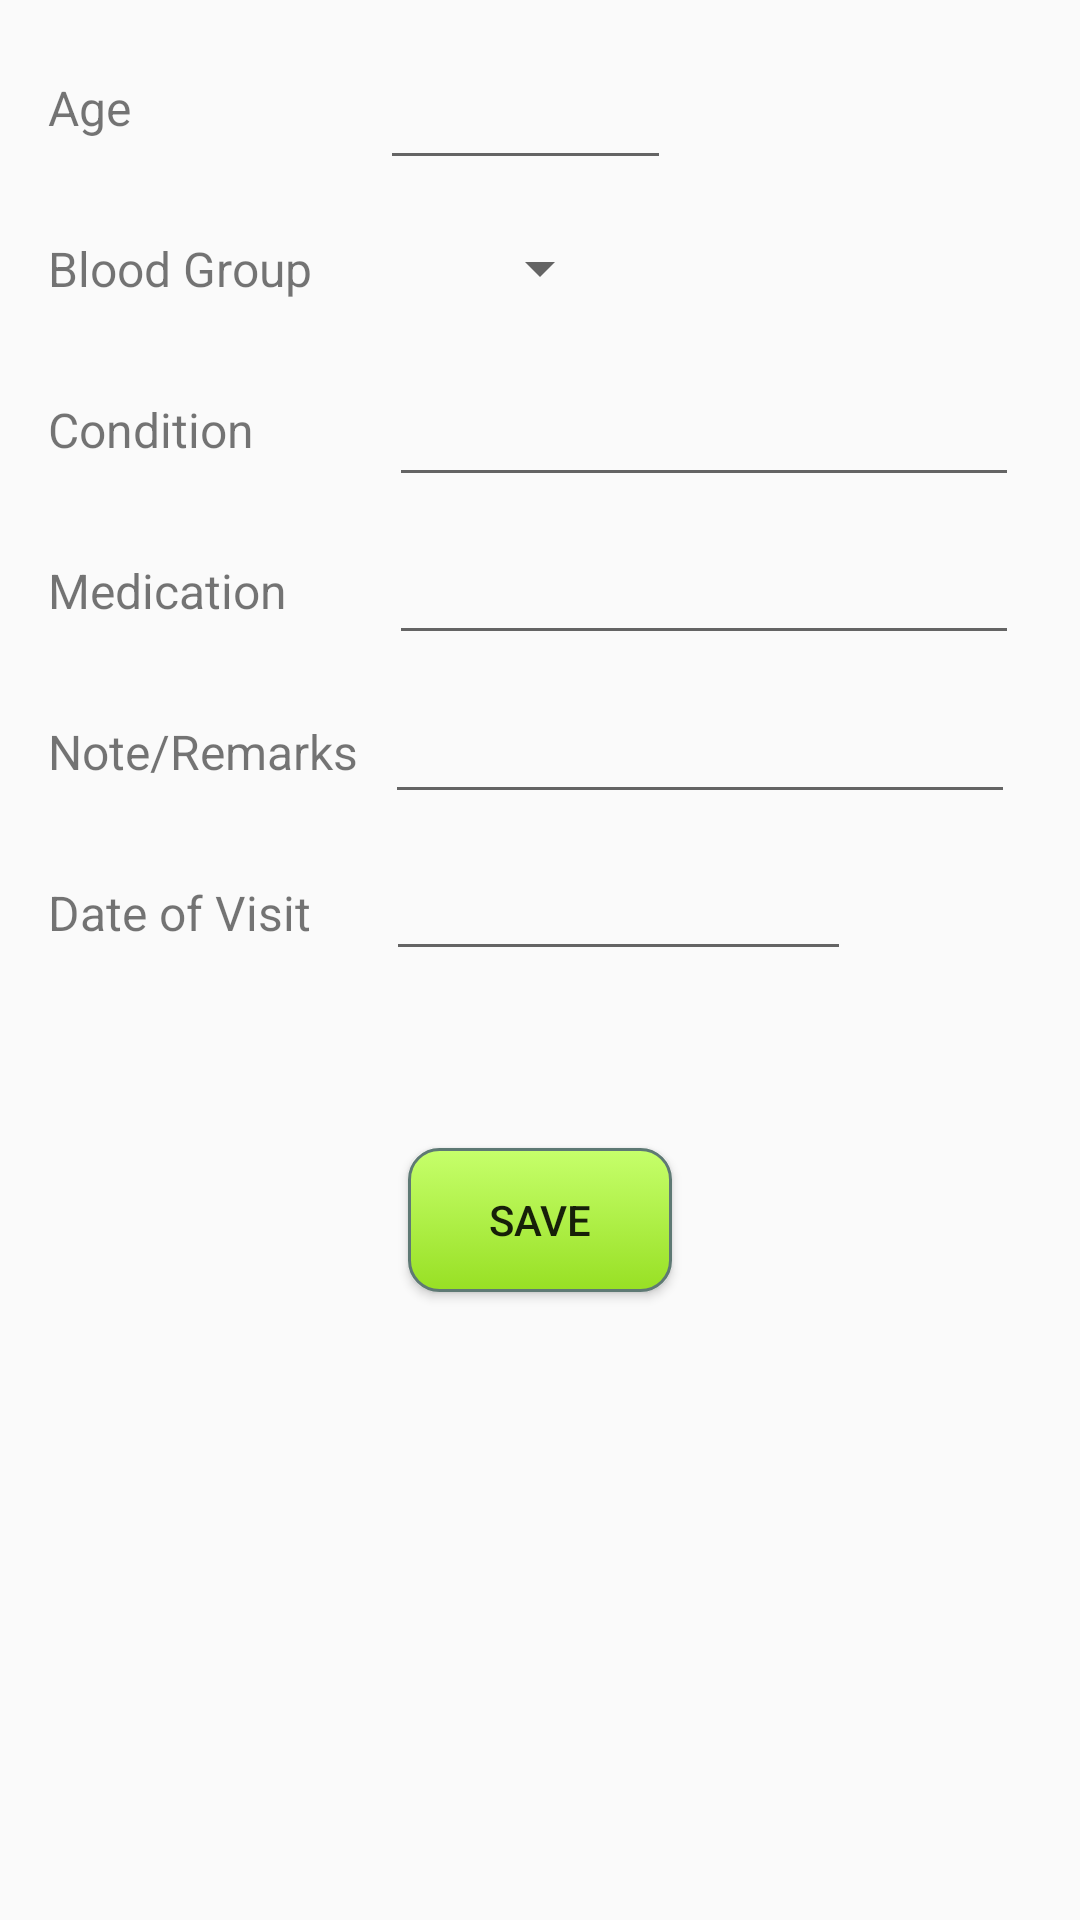

Reconstruct the res/layout file that produces this screen, plus the resources it refers to.
<!-- AndroidManifest.xml: application theme AppTheme.NoActionBar -->
<!-- res/layout/tab_health_details.xml -->
<?xml version="1.0" encoding="utf-8"?>
<android.support.constraint.ConstraintLayout
    xmlns:android="http://schemas.android.com/apk/res/android"
    xmlns:app="http://schemas.android.com/apk/res-auto"
    xmlns:tools="http://schemas.android.com/tools"
    android:layout_width="match_parent"
    android:layout_height="match_parent">

    <TextView
        android:id="@+id/tv_age"
        android:layout_width="wrap_content"
        android:layout_height="wrap_content"
        android:text="@string/tv_age"
        android:textSize="16sp"
        app:layout_constraintTop_toTopOf="parent"
        android:layout_marginTop="25dp"
        android:layout_marginStart="16dp"
        app:layout_constraintLeft_toLeftOf="parent"/>

    <TextView
        android:id="@+id/tv_blood_group"
        android:layout_width="wrap_content"
        android:layout_height="wrap_content"
        android:text="@string/tv_blood_group"
        android:textSize="16sp"
        android:layout_marginTop="32dp"
        app:layout_constraintTop_toBottomOf="@+id/tv_age"
        app:layout_constraintLeft_toLeftOf="@+id/tv_age" />

    <TextView
        android:id="@+id/tv_condition"
        android:layout_width="wrap_content"
        android:layout_height="wrap_content"
        android:text="@string/tv_condition"
        android:textSize="16sp"
        android:layout_marginTop="32dp"
        app:layout_constraintTop_toBottomOf="@+id/tv_blood_group"
        app:layout_constraintLeft_toLeftOf="@+id/tv_age" />

    <TextView
        android:id="@+id/tv_medication"
        android:layout_width="wrap_content"
        android:layout_height="wrap_content"
        android:text="@string/tv_medication"
        android:textSize="16sp"
        android:layout_marginTop="32dp"
        app:layout_constraintTop_toBottomOf="@+id/tv_condition"
        app:layout_constraintLeft_toLeftOf="@+id/tv_age" />

    <TextView
        android:id="@+id/tv_note"
        android:layout_width="wrap_content"
        android:layout_height="wrap_content"
        android:text="@string/tv_note"
        android:textSize="16sp"
        android:layout_marginTop="32dp"
        app:layout_constraintTop_toBottomOf="@+id/tv_medication"
        app:layout_constraintLeft_toLeftOf="@+id/tv_age" />

    <TextView
        android:id="@+id/tv_date_of_visit"
        android:layout_width="wrap_content"
        android:layout_height="wrap_content"
        android:text="@string/tv_date_of_visit"
        android:layout_marginTop="32dp"
        android:textSize="16sp"
        app:layout_constraintTop_toBottomOf="@+id/tv_note"
        app:layout_constraintLeft_toLeftOf="@+id/tv_age" />

    <EditText
        android:id="@+id/editText_age"
        android:layout_width="97dp"
        android:layout_height="43dp"
        android:ems="10"
        android:inputType="number"
        app:layout_constraintTop_toTopOf="@+id/tv_age"
        app:layout_constraintBottom_toBottomOf="@+id/tv_age"
        app:layout_constraintVertical_bias="0.375"
        app:layout_constraintLeft_toRightOf="@+id/tv_age"
        android:layout_marginLeft="83dp"
        android:layout_marginStart="83dp" />

    <Spinner
        android:id="@+id/spinner"
        android:layout_width="74dp"
        android:layout_height="35dp"
        app:layout_constraintBottom_toBottomOf="@+id/tv_blood_group"
        app:layout_constraintTop_toTopOf="@+id/tv_blood_group"
        app:layout_constraintLeft_toRightOf="@+id/tv_blood_group"
        android:layout_marginLeft="26dp"
        android:layout_marginStart="26dp" />

    <EditText
        android:id="@+id/editText_condition"
        android:layout_width="wrap_content"
        android:layout_height="wrap_content"
        android:ems="10"
        android:inputType="textPersonName"
        app:layout_constraintBottom_toBottomOf="@+id/tv_condition"
        app:layout_constraintTop_toTopOf="@+id/tv_condition"
        app:layout_constraintVertical_bias="0.416"
        app:layout_constraintLeft_toRightOf="@+id/tv_condition"
        android:layout_marginLeft="45dp"
        android:layout_marginStart="45dp" />

    <EditText
        android:id="@+id/editText_visit_date"
        android:layout_width="155dp"
        android:layout_height="39dp"
        android:ems="10"
        android:inputType="date"
        app:layout_constraintLeft_toRightOf="@+id/tv_date_of_visit"
        android:layout_marginLeft="25dp"
        android:layout_marginStart="25dp"
        app:layout_constraintBottom_toBottomOf="@+id/tv_date_of_visit"
        app:layout_constraintTop_toTopOf="@+id/tv_date_of_visit" />

    <EditText
        android:id="@+id/editText_medication"
        android:layout_width="wrap_content"
        android:layout_height="wrap_content"
        android:ems="10"
        android:inputType="text"
        app:layout_constraintBottom_toBottomOf="@+id/tv_medication"
        app:layout_constraintTop_toTopOf="@+id/tv_medication"
        app:layout_constraintLeft_toRightOf="@+id/tv_medication"
        android:layout_marginLeft="34dp"
        app:layout_constraintVertical_bias="0.458"
        android:layout_marginStart="34dp" />

    <EditText
        android:id="@+id/editText_notes"
        android:layout_width="wrap_content"
        android:layout_height="wrap_content"
        android:ems="10"
        android:inputType="text"
        app:layout_constraintBottom_toBottomOf="@+id/tv_note"
        app:layout_constraintTop_toTopOf="@+id/tv_note"
        app:layout_constraintLeft_toRightOf="@+id/tv_note"
        android:layout_marginLeft="9dp"
        android:layout_marginStart="9dp" />

    <Button
        android:id="@+id/button_save"
        android:layout_width="wrap_content"
        android:layout_height="wrap_content"
        android:text="@string/button_save"
        android:background="@drawable/mybutton"
        app:layout_constraintRight_toRightOf="parent"
        app:layout_constraintLeft_toLeftOf="parent"
        android:layout_marginTop="59dp"
        app:layout_constraintTop_toBottomOf="@+id/editText_visit_date" />

</android.support.constraint.ConstraintLayout>
<!-- resources referenced by this layout -->
<resources>
  <!-- drawable mybutton (drawable) -->
  <?xml version="1.0" encoding="utf-8"?>
  <selector xmlns:android="http://schemas.android.com/apk/res/android">
          <item android:state_pressed="true" >
              <shape android:shape="rectangle"  >
                  <corners android:radius="10dip" />
                  <stroke android:width="1dip" android:color="#5e7974" />
                  <gradient android:angle="-90" android:startColor="#AEEA00" android:endColor="#64DD17"  />
              </shape>
          </item>
          <item android:state_focused="true">
              <shape android:shape="rectangle"  >
                  <corners android:radius="3dip" />
                  <stroke android:width="2dip" android:color="@color/colorPrimaryDark" />
                  <solid android:color="@color/colorPrimaryDark"/>
              </shape>
          </item>
          <item >
              <shape android:shape="rectangle"  >
                  <corners android:radius="10dip" />
                  <stroke android:width="1dip" android:color="#5e7974" />
                  <gradient android:angle="90" android:startColor="#98e024" android:endColor="#c6ff6b" />
              </shape>
          </item>
  </selector>
  <string name="button_save">Save</string>
  <string name="tv_age">Age</string>
  <string name="tv_blood_group">Blood Group</string>
  <string name="tv_condition">Condition</string>
  <string name="tv_date_of_visit">Date of Visit</string>
  <string name="tv_medication">Medication</string>
  <string name="tv_note">Note/Remarks</string>
  <style name="AppTheme.NoActionBar">
          <item name="windowNoTitle">true</item>
          <item name="windowActionBar">false</item>
          <item name="android:windowActionBarOverlay">false</item>
      </style>
  <color name="colorPrimaryDark">#092c36</color>
</resources>
